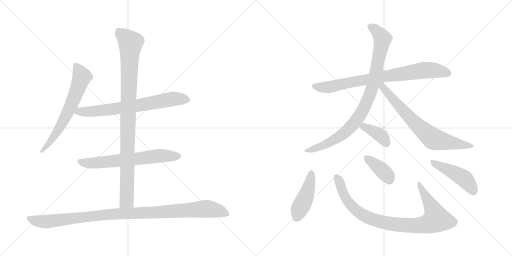
t = 0.00 s
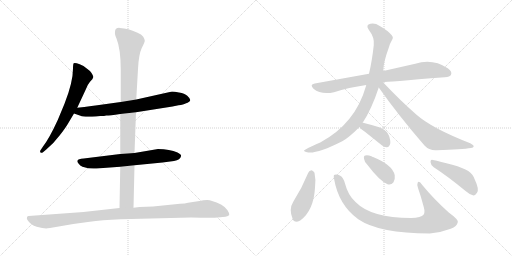
t = 2.12 s
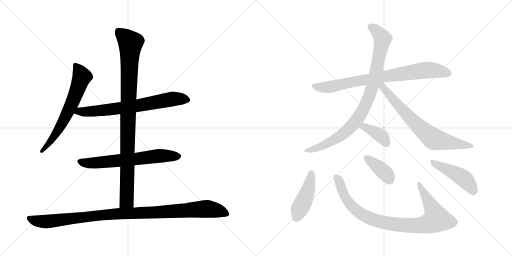
t = 4.25 s
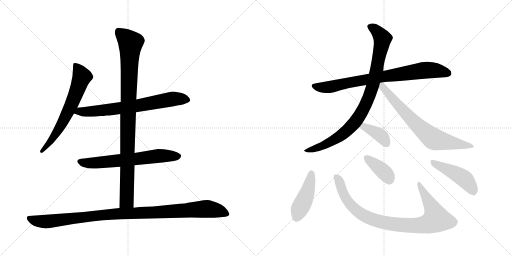
t = 6.37 s
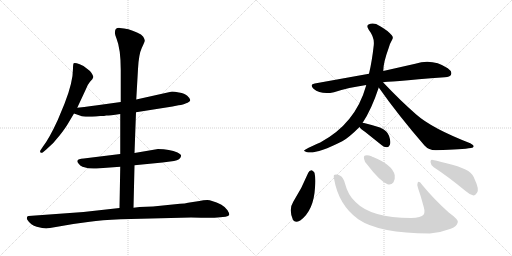
t = 8.49 s
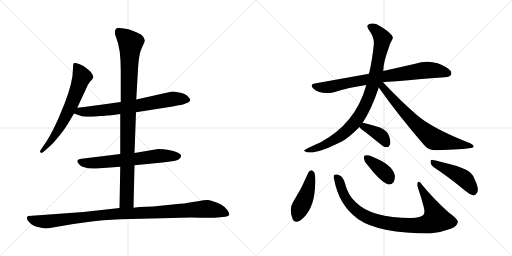
t = 10.62 s

The animated SVG that drew these frames (rendered in a browser with its animation timeline set to each time). Animation: 13 CSS @keyframes rules; one cycle of 10.62 s.

<svg version="1.1" viewBox="0 0 2048 1024" xmlns="http://www.w3.org/2000/svg">
  <g stroke="lightgray" stroke-dasharray="1,1" stroke-width="1" transform="scale(4, 4)">
    <line x1="0" y1="0" x2="256" y2="256"></line>
    <line x1="256" y1="0" x2="0" y2="256"></line>
    <line x1="128" y1="0" x2="128" y2="256"></line>
    <line x1="0" y1="128" x2="256" y2="128"></line>
    <line x1="256" y1="0" x2="512" y2="256"></line>
    <line x1="512" y1="0" x2="256" y2="256"></line>
    <line x1="384" y1="0" x2="384" y2="256"></line>
    <line x1="256" y1="128" x2="512" y2="128"></line>
  </g>
<g transform="scale(1, -1) translate(0, -850)">
   <style type="text/css">
    @keyframes keyframes0 {
      from {
       stroke: black;
       stroke-dashoffset: 654;
       stroke-width: 128;
       }
       68% {
       animation-timing-function: step-end;
       stroke: black;
       stroke-dashoffset: 0;
       stroke-width: 128;
       }
       to {
       stroke: black;
       stroke-width: 1024;
       }
       }
       #make-me-a-hanzi-animation-0 {
         animation: keyframes0 0.782227s both;
         animation-delay: 0.000000s;
         animation-timing-function: linear;
       }
    @keyframes keyframes1 {
      from {
       stroke: black;
       stroke-dashoffset: 709;
       stroke-width: 128;
       }
       70% {
       animation-timing-function: step-end;
       stroke: black;
       stroke-dashoffset: 0;
       stroke-width: 128;
       }
       to {
       stroke: black;
       stroke-width: 1024;
       }
       }
       #make-me-a-hanzi-animation-1 {
         animation: keyframes1 0.826986s both;
         animation-delay: 0.782227s;
         animation-timing-function: linear;
       }
    @keyframes keyframes2 {
      from {
       stroke: black;
       stroke-dashoffset: 652;
       stroke-width: 128;
       }
       68% {
       animation-timing-function: step-end;
       stroke: black;
       stroke-dashoffset: 0;
       stroke-width: 128;
       }
       to {
       stroke: black;
       stroke-width: 1024;
       }
       }
       #make-me-a-hanzi-animation-2 {
         animation: keyframes2 0.780599s both;
         animation-delay: 1.609213s;
         animation-timing-function: linear;
       }
    @keyframes keyframes3 {
      from {
       stroke: black;
       stroke-dashoffset: 983;
       stroke-width: 128;
       }
       76% {
       animation-timing-function: step-end;
       stroke: black;
       stroke-dashoffset: 0;
       stroke-width: 128;
       }
       to {
       stroke: black;
       stroke-width: 1024;
       }
       }
       #make-me-a-hanzi-animation-3 {
         animation: keyframes3 1.049967s both;
         animation-delay: 2.389812s;
         animation-timing-function: linear;
       }
    @keyframes keyframes4 {
      from {
       stroke: black;
       stroke-dashoffset: 1057;
       stroke-width: 128;
       }
       77% {
       animation-timing-function: step-end;
       stroke: black;
       stroke-dashoffset: 0;
       stroke-width: 128;
       }
       to {
       stroke: black;
       stroke-width: 1024;
       }
       }
       #make-me-a-hanzi-animation-4 {
         animation: keyframes4 1.110189s both;
         animation-delay: 3.439779s;
         animation-timing-function: linear;
       }
    @keyframes keyframes5 {
      from {
       stroke: black;
       stroke-dashoffset: 798;
       stroke-width: 128;
       }
       72% {
       animation-timing-function: step-end;
       stroke: black;
       stroke-dashoffset: 0;
       stroke-width: 128;
       }
       to {
       stroke: black;
       stroke-width: 1024;
       }
       }
       #make-me-a-hanzi-animation-5 {
         animation: keyframes5 0.899414s both;
         animation-delay: 4.549968s;
         animation-timing-function: linear;
       }
    @keyframes keyframes6 {
      from {
       stroke: black;
       stroke-dashoffset: 910;
       stroke-width: 128;
       }
       75% {
       animation-timing-function: step-end;
       stroke: black;
       stroke-dashoffset: 0;
       stroke-width: 128;
       }
       to {
       stroke: black;
       stroke-width: 1024;
       }
       }
       #make-me-a-hanzi-animation-6 {
         animation: keyframes6 0.990560s both;
         animation-delay: 5.449382s;
         animation-timing-function: linear;
       }
    @keyframes keyframes7 {
      from {
       stroke: black;
       stroke-dashoffset: 714;
       stroke-width: 128;
       }
       70% {
       animation-timing-function: step-end;
       stroke: black;
       stroke-dashoffset: 0;
       stroke-width: 128;
       }
       to {
       stroke: black;
       stroke-width: 1024;
       }
       }
       #make-me-a-hanzi-animation-7 {
         animation: keyframes7 0.831055s both;
         animation-delay: 6.439942s;
         animation-timing-function: linear;
       }
    @keyframes keyframes8 {
      from {
       stroke: black;
       stroke-dashoffset: 380;
       stroke-width: 128;
       }
       55% {
       animation-timing-function: step-end;
       stroke: black;
       stroke-dashoffset: 0;
       stroke-width: 128;
       }
       to {
       stroke: black;
       stroke-width: 1024;
       }
       }
       #make-me-a-hanzi-animation-8 {
         animation: keyframes8 0.559245s both;
         animation-delay: 7.270997s;
         animation-timing-function: linear;
       }
    @keyframes keyframes9 {
      from {
       stroke: black;
       stroke-dashoffset: 444;
       stroke-width: 128;
       }
       59% {
       animation-timing-function: step-end;
       stroke: black;
       stroke-dashoffset: 0;
       stroke-width: 128;
       }
       to {
       stroke: black;
       stroke-width: 1024;
       }
       }
       #make-me-a-hanzi-animation-9 {
         animation: keyframes9 0.611328s both;
         animation-delay: 7.830242s;
         animation-timing-function: linear;
       }
    @keyframes keyframes10 {
      from {
       stroke: black;
       stroke-dashoffset: 908;
       stroke-width: 128;
       }
       75% {
       animation-timing-function: step-end;
       stroke: black;
       stroke-dashoffset: 0;
       stroke-width: 128;
       }
       to {
       stroke: black;
       stroke-width: 1024;
       }
       }
       #make-me-a-hanzi-animation-10 {
         animation: keyframes10 0.988932s both;
         animation-delay: 8.441570s;
         animation-timing-function: linear;
       }
    @keyframes keyframes11 {
      from {
       stroke: black;
       stroke-dashoffset: 381;
       stroke-width: 128;
       }
       55% {
       animation-timing-function: step-end;
       stroke: black;
       stroke-dashoffset: 0;
       stroke-width: 128;
       }
       to {
       stroke: black;
       stroke-width: 1024;
       }
       }
       #make-me-a-hanzi-animation-11 {
         animation: keyframes11 0.560059s both;
         animation-delay: 9.430502s;
         animation-timing-function: linear;
       }
    @keyframes keyframes12 {
      from {
       stroke: black;
       stroke-dashoffset: 461;
       stroke-width: 128;
       }
       60% {
       animation-timing-function: step-end;
       stroke: black;
       stroke-dashoffset: 0;
       stroke-width: 128;
       }
       to {
       stroke: black;
       stroke-width: 1024;
       }
       }
       #make-me-a-hanzi-animation-12 {
         animation: keyframes12 0.625163s both;
         animation-delay: 9.990561s;
         animation-timing-function: linear;
       }
</style>
<path d="M 309.0 419.5 L 343.0 492.5 Q 349.0 510.5 360.0 523.5 Q 372.0 535.5 373.0 541.5 Q 374.0 546.5 366.0 558.5 Q 358.0 569.5 347.0 576.5 Q 340.0 585.5 319.0 593.5 Q 299.0 600.5 295.0 597.5 Q 292.0 594.5 292.0 576.5 Q 292.0 521.5 258.0 435.5 L 231.0 370.5 Q 197.0 296.5 172.0 264.5 L 164.0 252.5 Q 158.0 244.5 162.0 240.5 Q 166.0 236.5 172.0 241.5 L 185.0 252.5 Q 216.0 278.5 240.0 310.5 Q 264.0 341.5 274.0 359.5 L 296.0 396.5 L 309.0 419.5 Z" fill="lightgray"></path> 
<path d="M 544.0 401.5 L 690.0 424.5 L 714.0 429.5 Q 735.0 431.5 742.0 436.5 Q 761.0 443.5 761.0 450.5 Q 760.0 457.5 749.0 467.5 Q 739.0 476.5 716.0 480.5 Q 693.0 484.5 684.0 483.5 L 545.0 452.5 L 483.0 442.5 L 382.0 428.5 Q 372.0 426.5 309.0 419.5 C 279.0 416.5 268.0 406.5 296.0 396.5 L 322.0 387.5 Q 333.0 381.5 384.0 384.5 L 401.0 386.5 Q 419.0 386.5 425.0 388.5 Q 431.0 387.5 481.0 394.5 L 544.0 401.5 Z" fill="lightgray"></path> 
<path d="M 538.0 189.5 L 650.0 200.5 L 696.0 206.5 Q 722.0 211.5 724.0 225.5 Q 727.0 231.5 710.0 240.5 Q 679.0 254.5 632.0 254.5 L 538.0 238.5 L 481.0 234.5 L 335.0 216.5 Q 312.0 215.5 310.0 208.5 Q 307.0 203.5 314.0 196.5 Q 320.0 187.5 330.0 183.5 Q 360.0 173.5 386.0 176.5 L 481.0 183.5 L 538.0 189.5 Z" fill="lightgray"></path> 
<path d="M 534.0 19.5 L 538.0 189.5 L 538.0 238.5 L 544.0 401.5 L 545.0 452.5 L 552.0 574.5 Q 555.0 633.5 567.0 658.5 Q 580.0 683.5 579.0 688.5 Q 579.0 692.5 573.0 703.5 Q 567.0 713.5 548.0 720.5 Q 513.0 737.5 479.0 738.5 Q 460.0 739.5 460.0 722.5 Q 458.0 714.5 466.0 696.5 Q 483.0 654.5 483.0 570.5 L 483.0 442.5 L 481.0 394.5 L 481.0 234.5 L 481.0 183.5 L 478.0 18.5 C 477.0 -11.5 533.0 -10.5 534.0 19.5 Z" fill="lightgray"></path> 
<path d="M 200.0 -61.5 L 293.0 -45.5 L 359.0 -36.5 Q 404.0 -29.5 483.0 -26.5 L 764.0 -19.5 Q 855.0 -21.5 870.0 -19.5 L 902.0 -16.5 Q 914.0 -14.5 917.0 -9.5 Q 918.0 -2.5 910.0 9.5 Q 903.0 21.5 884.0 32.5 Q 846.0 50.5 829.0 50.5 Q 813.0 50.5 798.0 46.5 L 752.0 39.5 Q 741.0 36.5 720.0 35.5 L 612.0 24.5 L 558.0 22.5 L 534.0 19.5 L 478.0 18.5 L 334.0 2.5 L 114.0 -13.5 Q 110.0 -13.5 108.0 -18.5 Q 106.0 -24.5 110.0 -29.5 Q 123.0 -50.5 147.0 -56.5 Q 171.0 -63.5 185.0 -63.5 Q 189.0 -61.5 200.0 -61.5 Z" fill="lightgray"></path> 
<path d="M 1532.0 521.5 Q 1542.0 522.5 1779.0 541.5 Q 1800.0 542.5 1804.0 551.5 Q 1810.0 564.5 1791.0 577.5 Q 1730.0 617.5 1661.0 595.5 L 1533.0 566.5 L 1476.0 555.5 L 1259.0 516.5 Q 1237.0 512.5 1254.0 495.5 Q 1284.0 470.5 1336.0 481.5 Q 1394.0 500.5 1465.0 510.5 L 1532.0 521.5 Z" fill="lightgray"></path> 
<path d="M 1450.0 358.5 Q 1486.0 412.5 1515.0 500.5 L 1533.0 566.5 Q 1533.0 599.5 1555.0 659.5 Q 1559.0 675.5 1568.0 690.5 Q 1575.0 700.5 1567.0 709.5 Q 1551.0 728.5 1519.0 746.5 Q 1500.0 759.5 1482.0 755.5 Q 1461.0 751.5 1475.0 731.5 Q 1499.0 700.5 1495.0 669.5 Q 1488.0 605.5 1476.0 555.5 L 1465.0 510.5 Q 1464.0 509.5 1464.0 506.5 Q 1422.0 356.5 1281.0 280.5 Q 1220.0 253.5 1217.0 249.5 Q 1213.0 245.5 1228.0 241.5 Q 1264.0 232.5 1369.0 285.5 Q 1394.0 298.5 1438.0 342.5 L 1450.0 358.5 Z" fill="lightgray"></path> 
<path d="M 1515.0 500.5 Q 1594.0 388.5 1698.0 268.5 Q 1717.0 247.5 1747.0 249.5 Q 1850.0 252.5 1884.0 258.5 Q 1894.0 259.5 1895.0 265.5 Q 1895.0 269.5 1881.0 277.5 Q 1727.0 337.5 1665.0 392.5 Q 1602.0 447.5 1532.0 521.5 C 1511.0 543.5 1498.0 524.5 1515.0 500.5 Z" fill="lightgray"></path> 
<path d="M 1438.0 342.5 Q 1442.0 335.5 1461.0 322.5 L 1526.0 270.5 Q 1536.0 260.5 1549.0 261.5 Q 1556.0 262.5 1560.0 272.5 Q 1564.0 284.5 1556.0 307.5 Q 1550.0 326.5 1520.0 340.5 Q 1489.0 350.5 1456.0 358.5 Q 1452.0 359.5 1450.0 358.5 C 1427.0 357.5 1427.0 357.5 1438.0 342.5 Z" fill="lightgray"></path> 
<path d="M 1233.0 159.5 Q 1208.0 98.5 1173.0 43.5 Q 1154.0 13.5 1171.0 -26.5 Q 1178.0 -45.5 1201.0 -31.5 Q 1255.0 8.5 1260.0 99.5 Q 1264.0 133.5 1258.0 159.5 Q 1252.0 168.5 1246.0 169.5 Q 1237.0 168.5 1233.0 159.5 Z" fill="lightgray"></path> 
<path d="M 1336.0 136.5 Q 1354.0 30.5 1433.0 -26.5 Q 1517.0 -83.5 1719.0 -83.5 Q 1764.0 -79.5 1803.0 -64.5 Q 1828.0 -54.5 1831.0 -38.5 Q 1835.0 -28.5 1795.0 0.5 Q 1734.0 55.5 1689.0 110.5 Q 1676.0 129.5 1671.0 120.5 Q 1667.0 113.5 1672.0 98.5 Q 1685.0 61.5 1695.0 22.5 Q 1701.0 0.5 1694.0 -8.5 Q 1685.0 -20.5 1644.0 -21.5 Q 1485.0 -21.5 1422.0 42.5 Q 1392.0 69.5 1380.0 116.5 Q 1373.0 141.5 1361.0 147.5 Q 1348.0 154.5 1339.0 151.5 Q 1333.0 150.5 1336.0 136.5 Z" fill="lightgray"></path> 
<path d="M 1471.0 189.5 Q 1517.0 128.5 1550.0 113.5 Q 1565.0 109.5 1574.0 121.5 Q 1581.0 133.5 1579.0 149.5 Q 1570.0 191.5 1492.0 222.5 Q 1488.0 223.5 1486.0 225.5 Q 1470.0 231.5 1461.0 228.5 Q 1454.0 227.5 1456.0 215.5 Q 1457.0 203.5 1471.0 189.5 Z" fill="lightgray"></path> 
<path d="M 1735.0 181.5 Q 1792.0 144.5 1861.0 87.5 Q 1879.0 71.5 1894.0 68.5 Q 1901.0 68.5 1908.0 79.5 Q 1918.0 92.5 1899.0 132.5 Q 1892.0 153.5 1873.0 166.5 Q 1854.0 178.5 1809.0 191.5 Q 1760.0 204.5 1732.0 210.5 Q 1722.0 214.5 1722.0 202.5 Q 1723.0 189.5 1735.0 181.5 Z" fill="lightgray"></path> 
      <clipPath id="make-me-a-hanzi-clip-0">
      <path d="M 309.0 419.5 L 343.0 492.5 Q 349.0 510.5 360.0 523.5 Q 372.0 535.5 373.0 541.5 Q 374.0 546.5 366.0 558.5 Q 358.0 569.5 347.0 576.5 Q 340.0 585.5 319.0 593.5 Q 299.0 600.5 295.0 597.5 Q 292.0 594.5 292.0 576.5 Q 292.0 521.5 258.0 435.5 L 231.0 370.5 Q 197.0 296.5 172.0 264.5 L 164.0 252.5 Q 158.0 244.5 162.0 240.5 Q 166.0 236.5 172.0 241.5 L 185.0 252.5 Q 216.0 278.5 240.0 310.5 Q 264.0 341.5 274.0 359.5 L 296.0 396.5 L 309.0 419.5 Z" fill="lightgray"></path>
      </clipPath>
      <path clip-path="url(#make-me-a-hanzi-clip-0)" d="M 299.0 592.5 L 321.0 560.5 L 327.0 540.5 L 303.0 474.5 L 241.0 342.5 L 196.0 276.5 L 167.0 245.5 " fill="none" id="make-me-a-hanzi-animation-0" stroke-dasharray="526 1052" stroke-linecap="round"></path>

      <clipPath id="make-me-a-hanzi-clip-1">
      <path d="M 544.0 401.5 L 690.0 424.5 L 714.0 429.5 Q 735.0 431.5 742.0 436.5 Q 761.0 443.5 761.0 450.5 Q 760.0 457.5 749.0 467.5 Q 739.0 476.5 716.0 480.5 Q 693.0 484.5 684.0 483.5 L 545.0 452.5 L 483.0 442.5 L 382.0 428.5 Q 372.0 426.5 309.0 419.5 C 279.0 416.5 268.0 406.5 296.0 396.5 L 322.0 387.5 Q 333.0 381.5 384.0 384.5 L 401.0 386.5 Q 419.0 386.5 425.0 388.5 Q 431.0 387.5 481.0 394.5 L 544.0 401.5 Z" fill="lightgray"></path>
      </clipPath>
      <path clip-path="url(#make-me-a-hanzi-clip-1)" d="M 304.0 399.5 L 320.0 405.5 L 372.0 403.5 L 547.0 426.5 L 688.0 454.5 L 752.0 451.5 " fill="none" id="make-me-a-hanzi-animation-1" stroke-dasharray="581 1162" stroke-linecap="round"></path>

      <clipPath id="make-me-a-hanzi-clip-2">
      <path d="M 538.0 189.5 L 650.0 200.5 L 696.0 206.5 Q 722.0 211.5 724.0 225.5 Q 727.0 231.5 710.0 240.5 Q 679.0 254.5 632.0 254.5 L 538.0 238.5 L 481.0 234.5 L 335.0 216.5 Q 312.0 215.5 310.0 208.5 Q 307.0 203.5 314.0 196.5 Q 320.0 187.5 330.0 183.5 Q 360.0 173.5 386.0 176.5 L 481.0 183.5 L 538.0 189.5 Z" fill="lightgray"></path>
      </clipPath>
      <path clip-path="url(#make-me-a-hanzi-clip-2)" d="M 319.0 204.5 L 367.0 197.5 L 640.0 227.5 L 713.0 225.5 " fill="none" id="make-me-a-hanzi-animation-2" stroke-dasharray="524 1048" stroke-linecap="round"></path>

      <clipPath id="make-me-a-hanzi-clip-3">
      <path d="M 534.0 19.5 L 538.0 189.5 L 538.0 238.5 L 544.0 401.5 L 545.0 452.5 L 552.0 574.5 Q 555.0 633.5 567.0 658.5 Q 580.0 683.5 579.0 688.5 Q 579.0 692.5 573.0 703.5 Q 567.0 713.5 548.0 720.5 Q 513.0 737.5 479.0 738.5 Q 460.0 739.5 460.0 722.5 Q 458.0 714.5 466.0 696.5 Q 483.0 654.5 483.0 570.5 L 483.0 442.5 L 481.0 394.5 L 481.0 234.5 L 481.0 183.5 L 478.0 18.5 C 477.0 -11.5 533.0 -10.5 534.0 19.5 Z" fill="lightgray"></path>
      </clipPath>
      <path clip-path="url(#make-me-a-hanzi-clip-3)" d="M 475.0 723.5 L 522.0 678.5 L 507.0 47.5 L 485.0 25.5 " fill="none" id="make-me-a-hanzi-animation-3" stroke-dasharray="855 1710" stroke-linecap="round"></path>

      <clipPath id="make-me-a-hanzi-clip-4">
      <path d="M 200.0 -61.5 L 293.0 -45.5 L 359.0 -36.5 Q 404.0 -29.5 483.0 -26.5 L 764.0 -19.5 Q 855.0 -21.5 870.0 -19.5 L 902.0 -16.5 Q 914.0 -14.5 917.0 -9.5 Q 918.0 -2.5 910.0 9.5 Q 903.0 21.5 884.0 32.5 Q 846.0 50.5 829.0 50.5 Q 813.0 50.5 798.0 46.5 L 752.0 39.5 Q 741.0 36.5 720.0 35.5 L 612.0 24.5 L 558.0 22.5 L 534.0 19.5 L 478.0 18.5 L 334.0 2.5 L 114.0 -13.5 Q 110.0 -13.5 108.0 -18.5 Q 106.0 -24.5 110.0 -29.5 Q 123.0 -50.5 147.0 -56.5 Q 171.0 -63.5 185.0 -63.5 Q 189.0 -61.5 200.0 -61.5 Z" fill="lightgray"></path>
      </clipPath>
      <path clip-path="url(#make-me-a-hanzi-clip-4)" d="M 117.0 -22.5 L 137.0 -31.5 L 182.0 -36.5 L 430.0 -7.5 L 823.0 15.5 L 873.0 7.5 L 910.0 -6.5 " fill="none" id="make-me-a-hanzi-animation-4" stroke-dasharray="929 1858" stroke-linecap="round"></path>

      <clipPath id="make-me-a-hanzi-clip-5">
      <path d="M 1532.0 521.5 Q 1542.0 522.5 1779.0 541.5 Q 1800.0 542.5 1804.0 551.5 Q 1810.0 564.5 1791.0 577.5 Q 1730.0 617.5 1661.0 595.5 L 1533.0 566.5 L 1476.0 555.5 L 1259.0 516.5 Q 1237.0 512.5 1254.0 495.5 Q 1284.0 470.5 1336.0 481.5 Q 1394.0 500.5 1465.0 510.5 L 1532.0 521.5 Z" fill="lightgray"></path>
      </clipPath>
      <path clip-path="url(#make-me-a-hanzi-clip-5)" d="M 1257.0 505.5 L 1311.0 501.5 L 1530.0 544.5 L 1689.0 568.5 L 1747.0 568.5 L 1792.0 557.5 " fill="none" id="make-me-a-hanzi-animation-5" stroke-dasharray="670 1340" stroke-linecap="round"></path>

      <clipPath id="make-me-a-hanzi-clip-6">
      <path d="M 1450.0 358.5 Q 1486.0 412.5 1515.0 500.5 L 1533.0 566.5 Q 1533.0 599.5 1555.0 659.5 Q 1559.0 675.5 1568.0 690.5 Q 1575.0 700.5 1567.0 709.5 Q 1551.0 728.5 1519.0 746.5 Q 1500.0 759.5 1482.0 755.5 Q 1461.0 751.5 1475.0 731.5 Q 1499.0 700.5 1495.0 669.5 Q 1488.0 605.5 1476.0 555.5 L 1465.0 510.5 Q 1464.0 509.5 1464.0 506.5 Q 1422.0 356.5 1281.0 280.5 Q 1220.0 253.5 1217.0 249.5 Q 1213.0 245.5 1228.0 241.5 Q 1264.0 232.5 1369.0 285.5 Q 1394.0 298.5 1438.0 342.5 L 1450.0 358.5 Z" fill="lightgray"></path>
      </clipPath>
      <path clip-path="url(#make-me-a-hanzi-clip-6)" d="M 1482.0 742.5 L 1513.0 720.5 L 1529.0 688.5 L 1503.0 553.5 L 1466.0 437.5 L 1432.0 377.5 L 1379.0 320.5 L 1332.0 287.5 L 1284.0 264.5 L 1223.0 245.5 " fill="none" id="make-me-a-hanzi-animation-6" stroke-dasharray="782 1564" stroke-linecap="round"></path>

      <clipPath id="make-me-a-hanzi-clip-7">
      <path d="M 1515.0 500.5 Q 1594.0 388.5 1698.0 268.5 Q 1717.0 247.5 1747.0 249.5 Q 1850.0 252.5 1884.0 258.5 Q 1894.0 259.5 1895.0 265.5 Q 1895.0 269.5 1881.0 277.5 Q 1727.0 337.5 1665.0 392.5 Q 1602.0 447.5 1532.0 521.5 C 1511.0 543.5 1498.0 524.5 1515.0 500.5 Z" fill="lightgray"></path>
      </clipPath>
      <path clip-path="url(#make-me-a-hanzi-clip-7)" d="M 1527.0 512.5 L 1588.0 434.5 L 1662.0 355.5 L 1732.0 296.5 L 1888.0 264.5 " fill="none" id="make-me-a-hanzi-animation-7" stroke-dasharray="586 1172" stroke-linecap="round"></path>

      <clipPath id="make-me-a-hanzi-clip-8">
      <path d="M 1438.0 342.5 Q 1442.0 335.5 1461.0 322.5 L 1526.0 270.5 Q 1536.0 260.5 1549.0 261.5 Q 1556.0 262.5 1560.0 272.5 Q 1564.0 284.5 1556.0 307.5 Q 1550.0 326.5 1520.0 340.5 Q 1489.0 350.5 1456.0 358.5 Q 1452.0 359.5 1450.0 358.5 C 1427.0 357.5 1427.0 357.5 1438.0 342.5 Z" fill="lightgray"></path>
      </clipPath>
      <path clip-path="url(#make-me-a-hanzi-clip-8)" d="M 1446.0 342.5 L 1471.0 337.5 L 1523.0 308.5 L 1545.0 276.5 " fill="none" id="make-me-a-hanzi-animation-8" stroke-dasharray="252 504" stroke-linecap="round"></path>

      <clipPath id="make-me-a-hanzi-clip-9">
      <path d="M 1233.0 159.5 Q 1208.0 98.5 1173.0 43.5 Q 1154.0 13.5 1171.0 -26.5 Q 1178.0 -45.5 1201.0 -31.5 Q 1255.0 8.5 1260.0 99.5 Q 1264.0 133.5 1258.0 159.5 Q 1252.0 168.5 1246.0 169.5 Q 1237.0 168.5 1233.0 159.5 Z" fill="lightgray"></path>
      </clipPath>
      <path clip-path="url(#make-me-a-hanzi-clip-9)" d="M 1246.0 157.5 L 1233.0 92.5 L 1187.0 -20.5 " fill="none" id="make-me-a-hanzi-animation-9" stroke-dasharray="316 632" stroke-linecap="round"></path>

      <clipPath id="make-me-a-hanzi-clip-10">
      <path d="M 1336.0 136.5 Q 1354.0 30.5 1433.0 -26.5 Q 1517.0 -83.5 1719.0 -83.5 Q 1764.0 -79.5 1803.0 -64.5 Q 1828.0 -54.5 1831.0 -38.5 Q 1835.0 -28.5 1795.0 0.5 Q 1734.0 55.5 1689.0 110.5 Q 1676.0 129.5 1671.0 120.5 Q 1667.0 113.5 1672.0 98.5 Q 1685.0 61.5 1695.0 22.5 Q 1701.0 0.5 1694.0 -8.5 Q 1685.0 -20.5 1644.0 -21.5 Q 1485.0 -21.5 1422.0 42.5 Q 1392.0 69.5 1380.0 116.5 Q 1373.0 141.5 1361.0 147.5 Q 1348.0 154.5 1339.0 151.5 Q 1333.0 150.5 1336.0 136.5 Z" fill="lightgray"></path>
      </clipPath>
      <path clip-path="url(#make-me-a-hanzi-clip-10)" d="M 1344.0 142.5 L 1392.0 44.5 L 1429.0 5.5 L 1489.0 -26.5 L 1598.0 -49.5 L 1689.0 -50.5 L 1709.0 -46.5 L 1745.0 -26.5 L 1723.0 30.5 L 1676.0 114.5 " fill="none" id="make-me-a-hanzi-animation-10" stroke-dasharray="780 1560" stroke-linecap="round"></path>

      <clipPath id="make-me-a-hanzi-clip-11">
      <path d="M 1471.0 189.5 Q 1517.0 128.5 1550.0 113.5 Q 1565.0 109.5 1574.0 121.5 Q 1581.0 133.5 1579.0 149.5 Q 1570.0 191.5 1492.0 222.5 Q 1488.0 223.5 1486.0 225.5 Q 1470.0 231.5 1461.0 228.5 Q 1454.0 227.5 1456.0 215.5 Q 1457.0 203.5 1471.0 189.5 Z" fill="lightgray"></path>
      </clipPath>
      <path clip-path="url(#make-me-a-hanzi-clip-11)" d="M 1467.0 218.5 L 1529.0 169.5 L 1557.0 133.5 " fill="none" id="make-me-a-hanzi-animation-11" stroke-dasharray="253 506" stroke-linecap="round"></path>

      <clipPath id="make-me-a-hanzi-clip-12">
      <path d="M 1735.0 181.5 Q 1792.0 144.5 1861.0 87.5 Q 1879.0 71.5 1894.0 68.5 Q 1901.0 68.5 1908.0 79.5 Q 1918.0 92.5 1899.0 132.5 Q 1892.0 153.5 1873.0 166.5 Q 1854.0 178.5 1809.0 191.5 Q 1760.0 204.5 1732.0 210.5 Q 1722.0 214.5 1722.0 202.5 Q 1723.0 189.5 1735.0 181.5 Z" fill="lightgray"></path>
      </clipPath>
      <path clip-path="url(#make-me-a-hanzi-clip-12)" d="M 1733.0 199.5 L 1852.0 139.5 L 1877.0 112.5 L 1893.0 81.5 " fill="none" id="make-me-a-hanzi-animation-12" stroke-dasharray="333 666" stroke-linecap="round"></path>

</g>
</svg>
